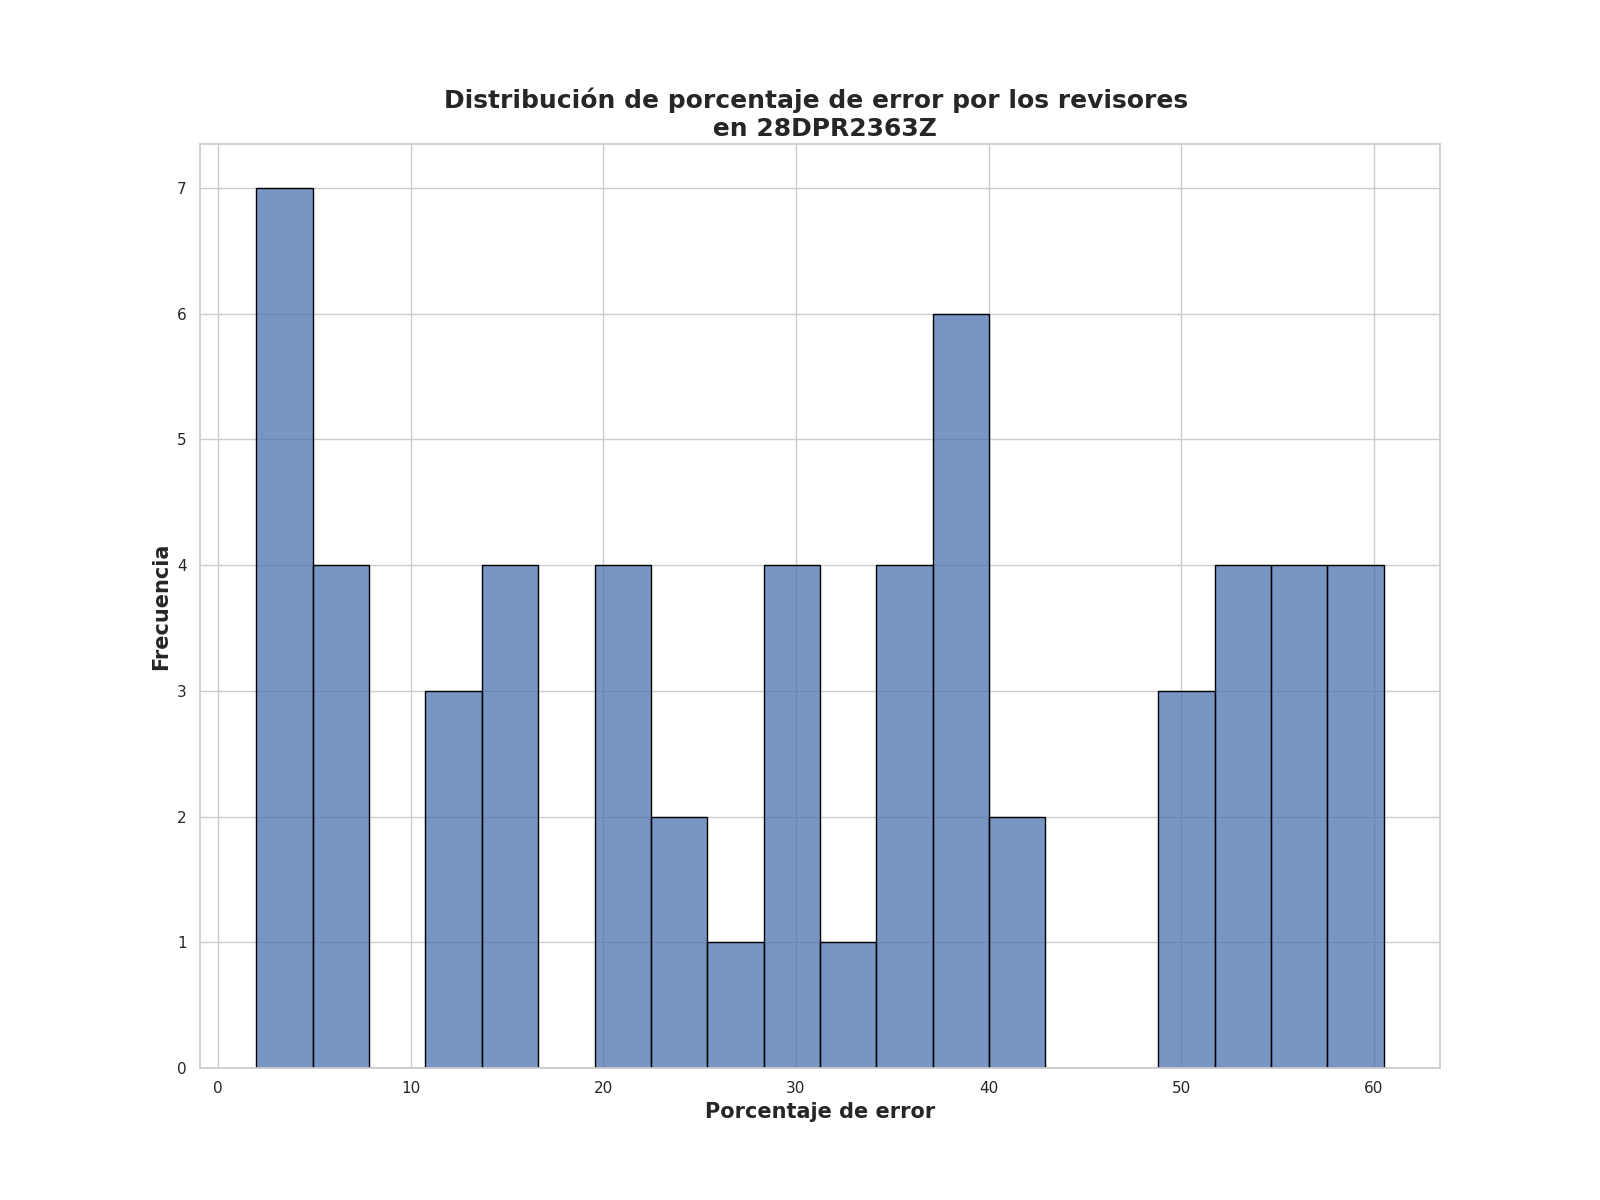

The data file committed next to this chart (first rows):
Porcentaje de error de revisores, Frecuencia
29.25, 3
39.0, 2
2.0, 2
5.25, 2
4.5, 2
49.5, 2
3.25, 2
59.25, 2
13.25, 2
20.5, 2
14.5, 2
30.75, 1
51.0, 1
52.25, 1
60.5, 1
34.5, 1
31.75, 1
37.5, 1
39.75, 1
7.75, 1
55.5, 1
57.25, 1
37.25, 1
56.25, 1
53.0, 1
52.75, 1
34.75, 1
20.25, 1
23.5, 1
35.75, 1
58.0, 1
53.5, 1
38.5, 1
22.0, 1
37.0, 1
6.5, 1
16.0, 1
42.25, 1
56.5, 1
42.0, 1
25.75, 1
14.0, 1
12.0, 1
24.5, 1
2.5, 1
